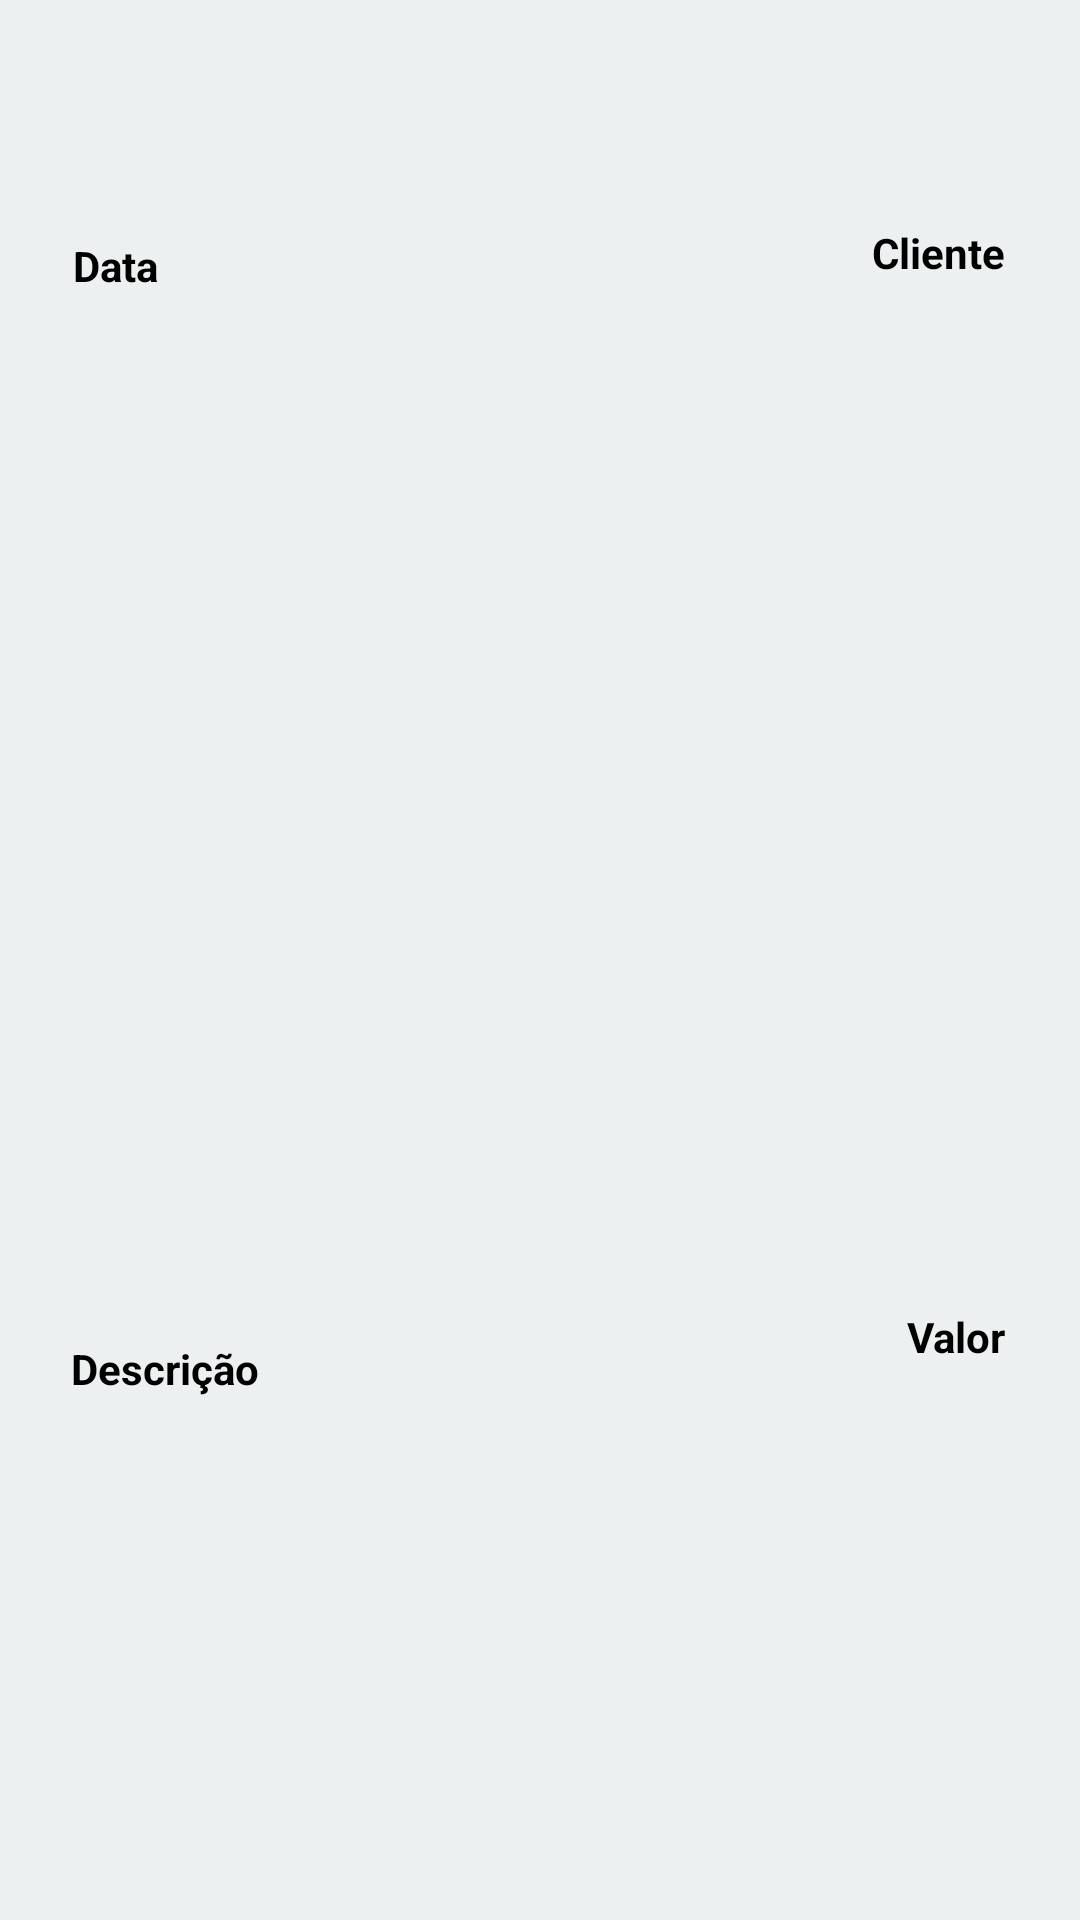

Layout XML and referenced resources for this Android screen:
<!-- AndroidManifest.xml: application theme AppTheme -->
<!-- res/layout/report_component.xml -->
<?xml version="1.0" encoding="utf-8"?>
<android.support.constraint.ConstraintLayout xmlns:android="http://schemas.android.com/apk/res/android"
    xmlns:app="http://schemas.android.com/apk/res-auto"
    xmlns:tools="http://schemas.android.com/tools"
    android:layout_width="match_parent"
    android:layout_height="100dp"
    android:layout_marginBottom="10dp"
    android:background="#ecf0f1">

    <TextView
        android:id="@+id/lbDescricao"
        android:layout_width="151dp"
        android:layout_height="21dp"
        android:layout_marginStart="8dp"
        android:layout_marginLeft="8dp"
        android:layout_marginTop="8dp"
        android:layout_marginEnd="8dp"
        android:layout_marginRight="8dp"
        android:text="Descrição"
        android:textColor="@android:color/black"
        android:textStyle="bold"
        app:layout_constraintBottom_toBottomOf="parent"
        app:layout_constraintEnd_toEndOf="parent"
        app:layout_constraintHorizontal_bias="0.081"
        app:layout_constraintStart_toStartOf="parent"
        app:layout_constraintTop_toTopOf="parent"
        app:layout_constraintVertical_bias="0.718" />

    <TextView
        android:id="@+id/lbNomeCliente"
        android:layout_width="129dp"
        android:layout_height="19dp"
        android:layout_marginStart="8dp"
        android:layout_marginLeft="8dp"
        android:layout_marginTop="8dp"
        android:layout_marginEnd="8dp"
        android:layout_marginRight="8dp"
        android:gravity="right"
        android:text="Cliente"
        android:textAlignment="gravity"
        android:textColor="@android:color/black"
        android:textStyle="bold"
        app:layout_constraintBottom_toBottomOf="parent"
        app:layout_constraintEnd_toEndOf="parent"
        app:layout_constraintHorizontal_bias="0.921"
        app:layout_constraintStart_toStartOf="parent"
        app:layout_constraintTop_toTopOf="parent"
        app:layout_constraintVertical_bias="0.109" />

    <TextView
        android:id="@+id/lbValor"
        android:layout_width="129dp"
        android:layout_height="19dp"
        android:layout_marginStart="8dp"
        android:layout_marginLeft="8dp"
        android:layout_marginTop="8dp"
        android:layout_marginEnd="8dp"
        android:layout_marginRight="8dp"
        android:gravity="right"
        android:text="Valor"
        android:textAlignment="gravity"
        android:textColor="@android:color/black"
        android:textStyle="bold"
        app:layout_constraintBottom_toBottomOf="parent"
        app:layout_constraintEnd_toEndOf="parent"
        app:layout_constraintHorizontal_bias="0.921"
        app:layout_constraintStart_toStartOf="parent"
        app:layout_constraintTop_toTopOf="parent"
        app:layout_constraintVertical_bias="0.698" />

    <TextView
        android:id="@+id/lbData"
        android:layout_width="106dp"
        android:layout_height="24dp"
        android:layout_marginStart="8dp"
        android:layout_marginLeft="8dp"
        android:layout_marginTop="8dp"
        android:layout_marginEnd="8dp"
        android:layout_marginRight="8dp"
        android:text="Data"
        android:textColor="@android:color/black"
        android:textStyle="bold"
        app:layout_constraintBottom_toBottomOf="parent"
        app:layout_constraintEnd_toEndOf="parent"
        app:layout_constraintHorizontal_bias="0.069"
        app:layout_constraintStart_toStartOf="parent"
        app:layout_constraintTop_toTopOf="parent"
        app:layout_constraintVertical_bias="0.117" />
</android.support.constraint.ConstraintLayout>
<!-- resources referenced by this layout -->
<resources>
  <style name="AppTheme" parent="Theme.AppCompat.Light.DarkActionBar">
          
          <item name="colorPrimary">@color/colorPrimary</item>
          <item name="colorPrimaryDark">@color/colorPrimaryDark</item>
          <item name="colorAccent">@color/colorAccent</item>
          <item name="actionBarSize">50dp</item>
      </style>
  <color name="colorPrimary">#D84315</color>
  <color name="colorPrimaryDark">#9f0000</color>
  <color name="colorAccent">#FF7543</color>
</resources>
